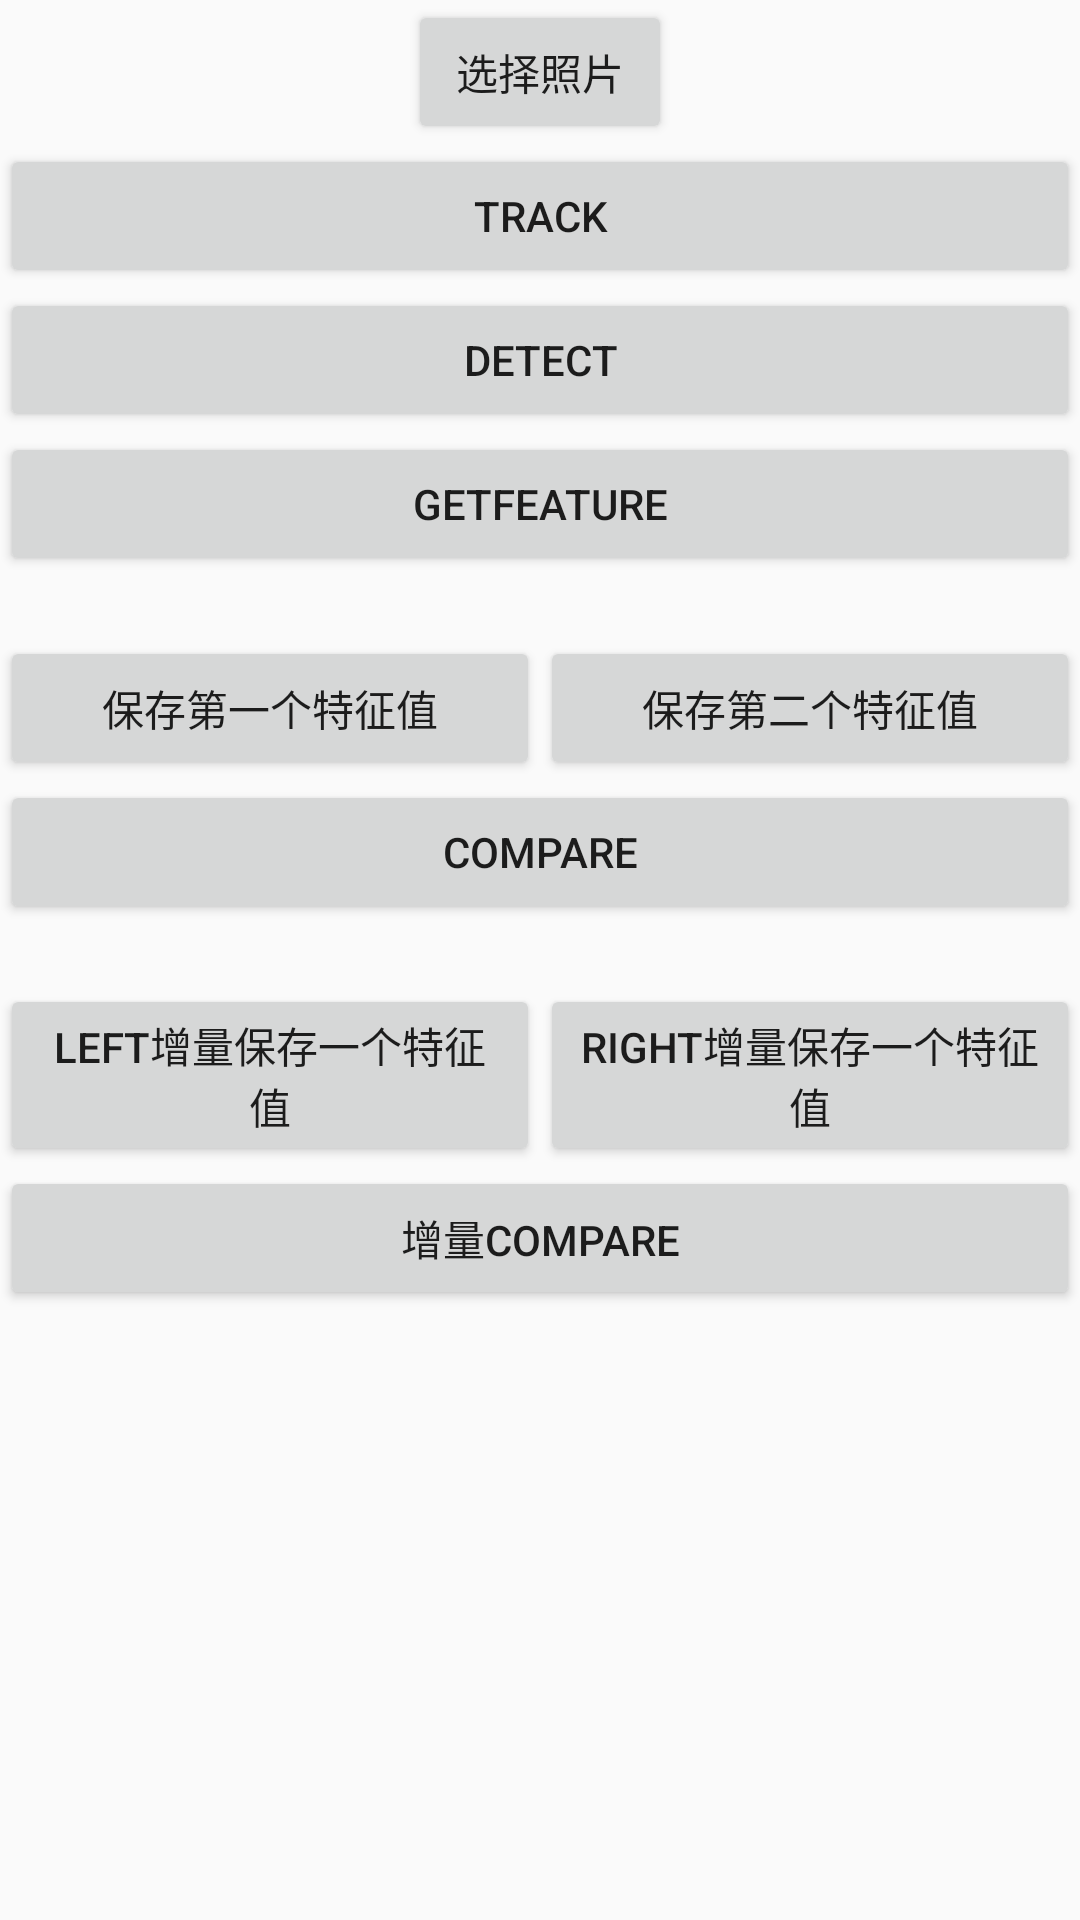

Reconstruct the res/layout file that produces this screen, plus the resources it refers to.
<!-- AndroidManifest.xml: application theme AppTheme -->
<!-- res/layout/activity_coreinterface.xml -->
<?xml version="1.0" encoding="utf-8"?>
<LinearLayout xmlns:android="http://schemas.android.com/apk/res/android"
    android:layout_width="match_parent"
    android:layout_height="match_parent"
    android:orientation="vertical">


    <LinearLayout
        android:layout_width="match_parent"
        android:layout_height="wrap_content"
        android:orientation="vertical"
        android:gravity="center">

        <Button
            android:id="@+id/btn_select"
            android:layout_width="wrap_content"
            android:layout_height="wrap_content"
            android:text="选择照片" />

        <Button
            android:id="@+id/btn_track"
            android:layout_width="match_parent"
            android:layout_height="wrap_content"
            android:text="track" />

        <Button
            android:id="@+id/btn_detect"
            android:layout_width="match_parent"
            android:layout_height="wrap_content"
            android:text="detect" />

        <Button
            android:layout_marginBottom="20dp"
            android:id="@+id/btn_getfeatrue"
            android:layout_width="match_parent"
            android:layout_height="wrap_content"
            android:text="getFeature" />

        <LinearLayout
            android:layout_width="match_parent"
            android:layout_height="wrap_content"
            android:orientation="horizontal">
            <Button
                android:layout_width="0dp"
                android:layout_height="wrap_content"
                android:layout_weight="1"
                android:text="保存第一个特征值"
                android:id="@+id/btn_saveone"/>
            <Button
                android:layout_width="0dp"
                android:layout_height="wrap_content"
                android:layout_weight="1"
                android:text="保存第二个特征值"
                android:id="@+id/btn_savetwo"/>

        </LinearLayout>
        <Button
            android:id="@+id/btn_compare"
            android:layout_width="match_parent"
            android:layout_height="wrap_content"
            android:text="compare" />
        <LinearLayout
            android:layout_width="match_parent"
            android:layout_height="wrap_content"
            android:orientation="horizontal"
            android:layout_marginTop="20dp">
            <Button
                android:layout_width="0dp"
                android:layout_height="wrap_content"
                android:layout_weight="1"
                android:text="LEFT增量保存一个特征值"
                android:id="@+id/btn_nsaveone"/>
            <Button
                android:layout_width="0dp"
                android:layout_height="wrap_content"
                android:layout_weight="1"
                android:text="RIGHT增量保存一个特征值"
                android:id="@+id/btn_nsavetwo"/>

        </LinearLayout>
        <Button
            android:id="@+id/btn_ncompare"
            android:layout_width="match_parent"
            android:layout_height="wrap_content"
            android:text="增量compare" />
    </LinearLayout>


    <LinearLayout
        android:layout_width="match_parent"
        android:layout_height="0dp"
        android:layout_weight="1"
        android:orientation="horizontal">
    <TextView
        android:id="@+id/text_result"
        android:layout_width="0dp"
        android:layout_height="match_parent"
        android:layout_weight="1"
         />
        <android.support.v7.widget.AppCompatImageView
            android:id="@+id/image_photo"
            android:layout_width="0dp"
            android:layout_height="match_parent"
            android:layout_weight="1"/>
    </LinearLayout>
</LinearLayout>
<!-- resources referenced by this layout -->
<resources>
  <style name="AppTheme" parent="Theme.AppCompat.Light.DarkActionBar">
          
          <item name="colorPrimary">@color/colorPrimary</item>
          <item name="colorPrimaryDark">@color/colorPrimaryDark</item>
          <item name="colorAccent">@color/colorAccent</item>
          <item name="windowNoTitle">true</item>
      </style>
  <color name="colorPrimary">#3F51B5</color>
  <color name="colorPrimaryDark">#303F9F</color>
  <color name="colorAccent">#FF4081</color>
</resources>
